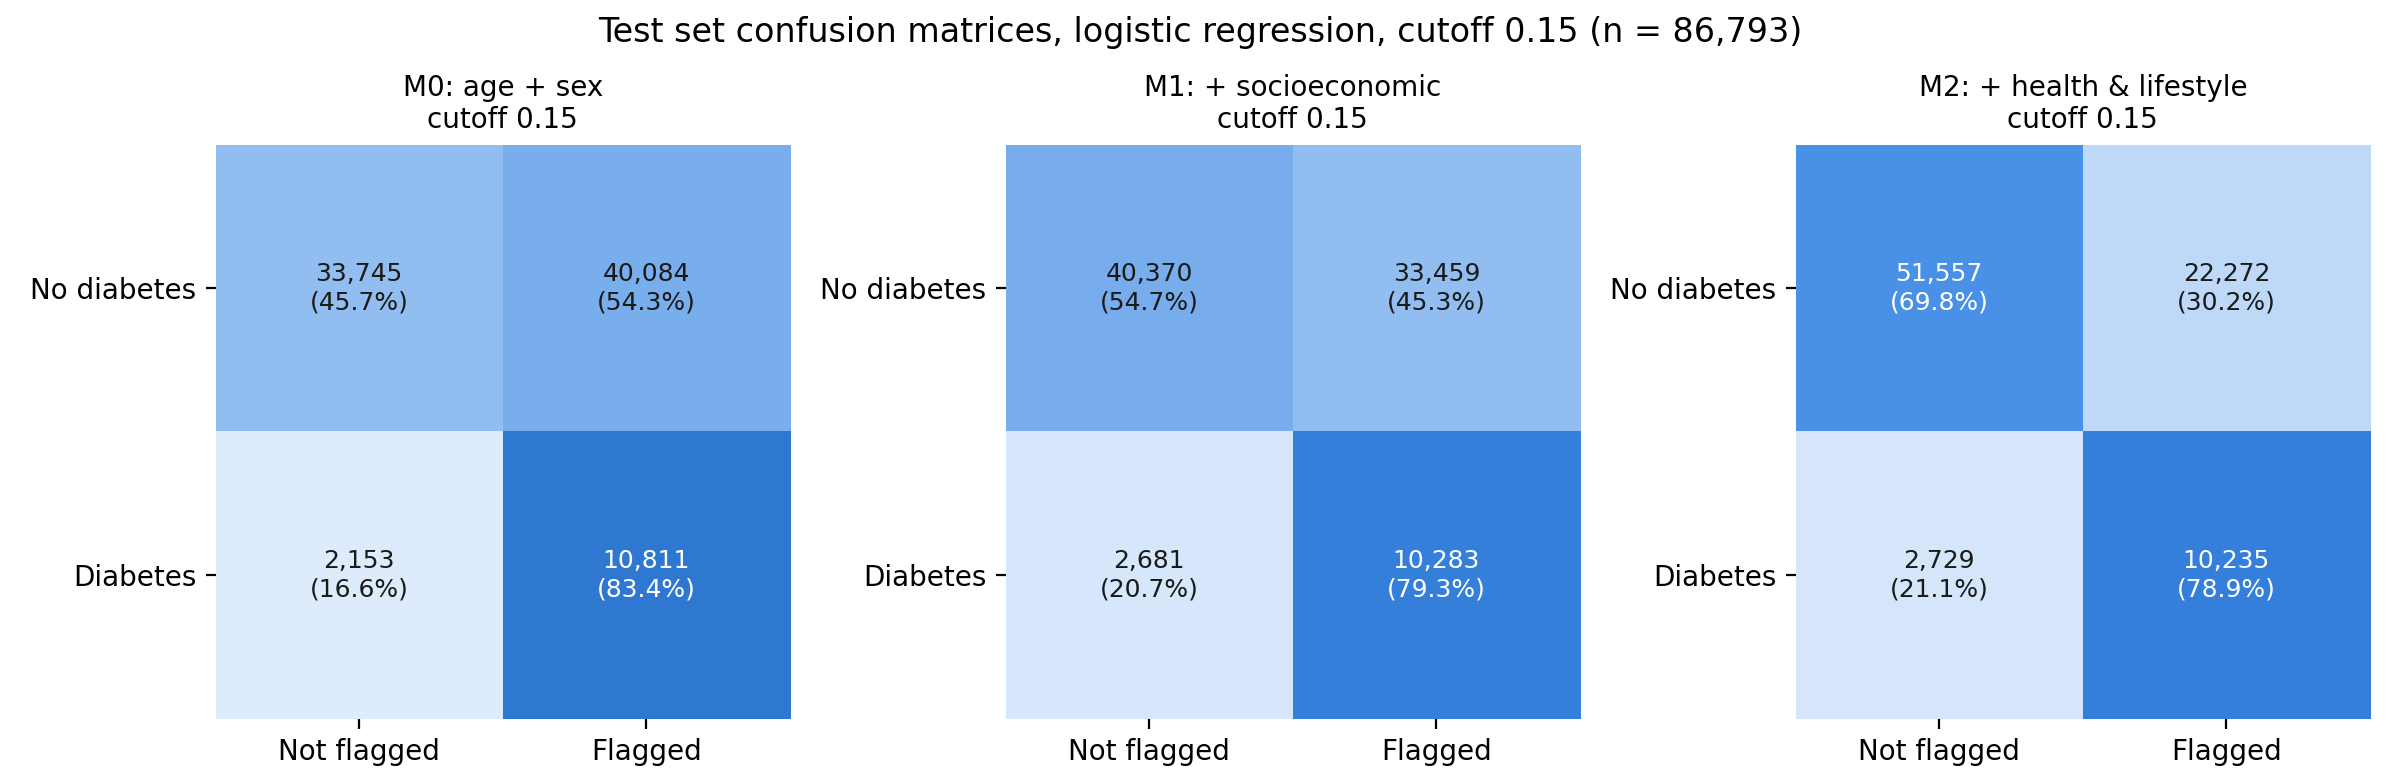

Data behind this chart, as committed beside it:
model, cutoff, TN_cleared, FP_false_alarms, FN_missed, TP_caught
M0 logistic regression, 0.15, 33745, 40084, 2153, 10811
M1 logistic regression, 0.15, 40370, 33459, 2681, 10283
M2 logistic regression, 0.15, 51557, 22272, 2729, 10235
